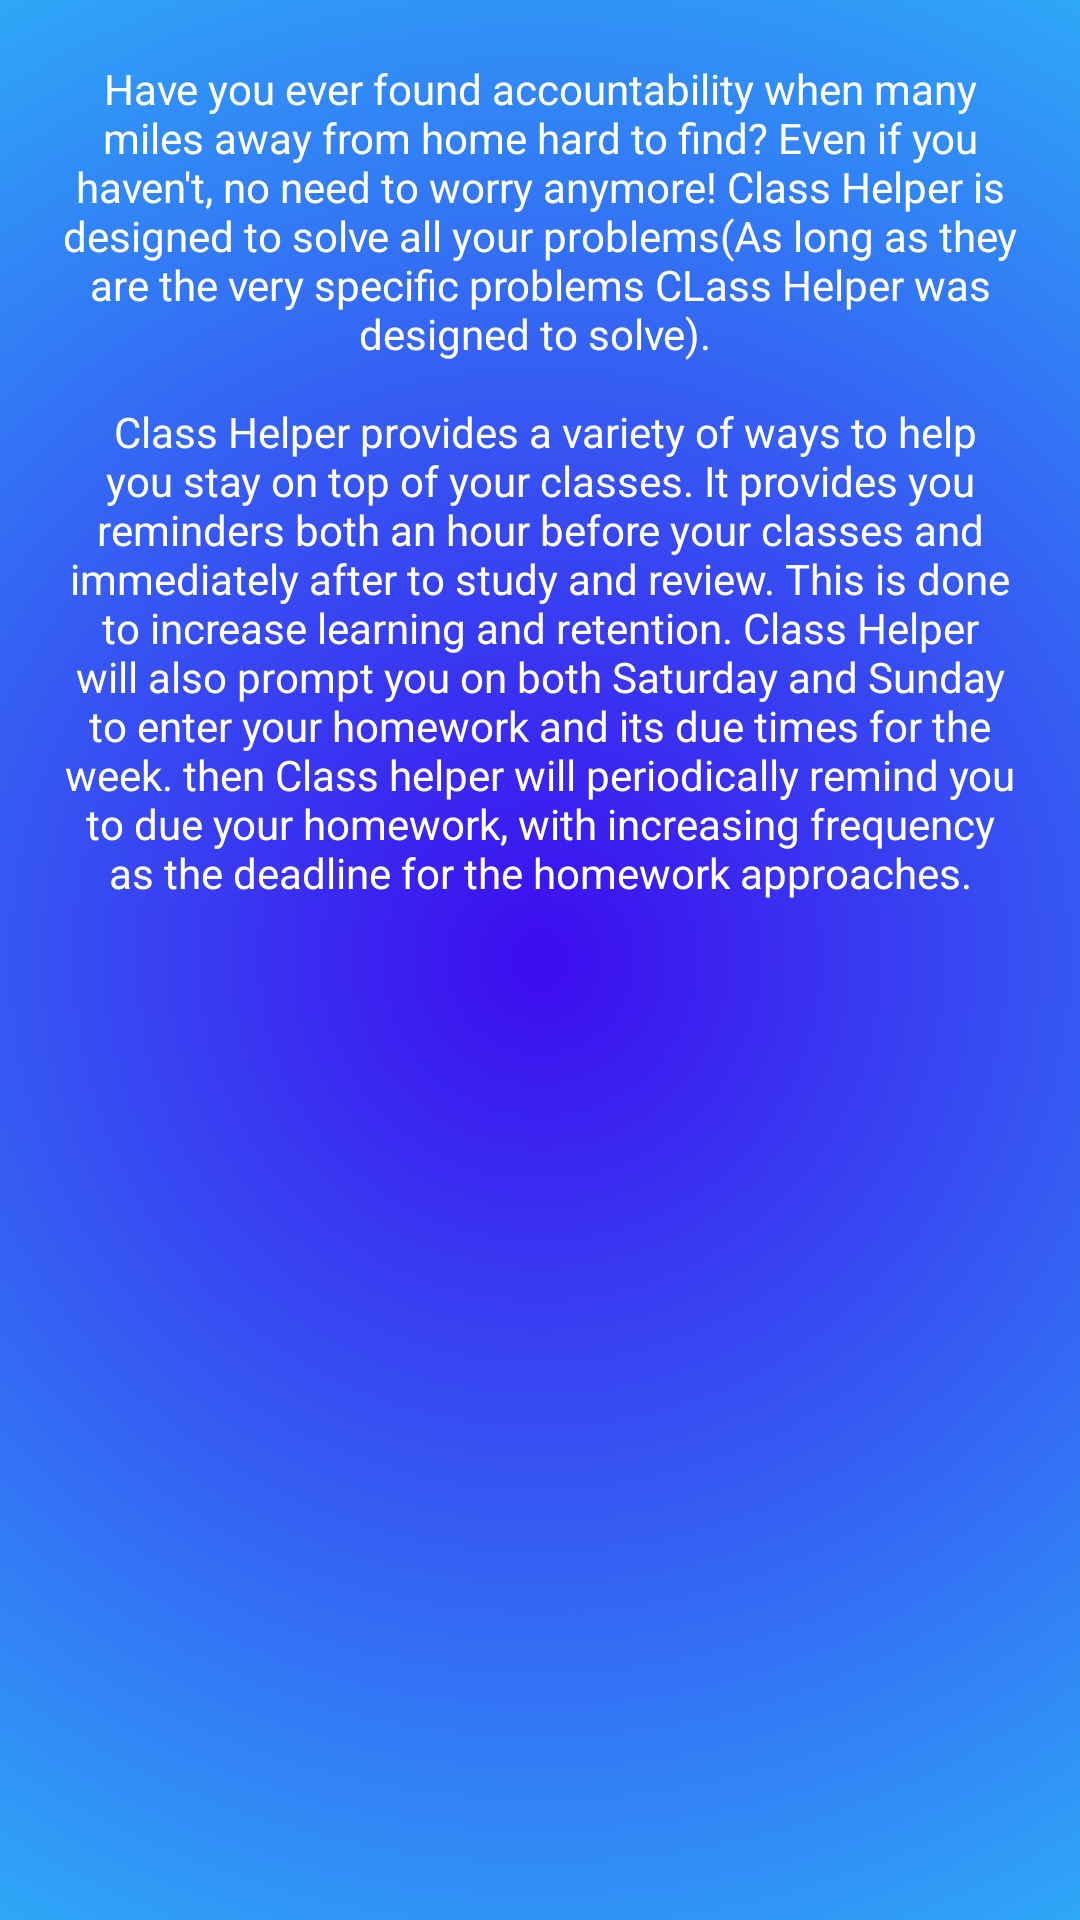

Layout XML and referenced resources for this Android screen:
<!-- AndroidManifest.xml: activity theme GriffinBarnardCustomTheme -->
<!-- res/layout/activity_class_helper.xml -->
<?xml version="1.0" encoding="utf-8"?>
<androidx.constraintlayout.widget.ConstraintLayout xmlns:android="http://schemas.android.com/apk/res/android"
    xmlns:app="http://schemas.android.com/apk/res-auto"
    xmlns:tools="http://schemas.android.com/tools"
    android:layout_width="match_parent"
    android:layout_height="match_parent"
    tools:context=".ClassHelperActivity"
    android:background="@drawable/gradient_back"
    >
    <TextView
        android:layout_width="match_parent"
        android:layout_height="match_parent"
        android:gravity="center_horizontal"
        android:text="@string/gjb_description"
        android:layout_marginHorizontal="20dp"
        android:layout_marginVertical="20dp"
        android:textColor="@color/white"
        />

</androidx.constraintlayout.widget.ConstraintLayout>
<!-- resources referenced by this layout -->
<resources>
  <color name="white">#FFFFFFFF</color>
  <!-- drawable gradient_back (drawable) -->
  <?xml version="1.0" encoding="utf-8"?>
  <selector xmlns:android="http://schemas.android.com/apk/res/android">
      <item>
          <shape>
              <gradient
                  android:gradientRadius="500dp"
                  android:startColor="#3D0BEF"
                  android:endColor="#29E0FA"
                  android:type="radial" />
          </shape>
      </item>
  </selector>
  <string name="gjb_description">Have you ever found accountability when many miles away from home hard to find? Even if you haven\'t, no need to worry anymore! Class Helper is designed to solve all your problems(As long as they are the very specific problems CLass Helper was designed to solve). \n\n Class Helper provides a variety of ways to help you stay on top of your classes. It provides you reminders both an hour before your classes and immediately after to study and review. This is done to increase learning and retention. Class Helper will also prompt you on both Saturday and Sunday to enter your homework and its due times for the week. then Class helper will periodically remind you to due your homework, with increasing frequency as the deadline for the homework approaches.</string>
  
      //AlexB Strings
  <style name="GriffinBarnardCustomTheme" parent="Theme.MaterialComponents.DayNight.DarkActionBar">
          
          <item name="colorPrimary">@drawable/item_grad</item>
          <item name="colorPrimaryDark">@color/gjb_customBlue</item>
          <item name="colorAccent">@color/gjb_customRed</item>
      </style>
  <!-- drawable item_grad (drawable) -->
  <?xml version="1.0" encoding="utf-8"?>
  <selector xmlns:android="http://schemas.android.com/apk/res/android">
      <item>
          <shape>
              <gradient
                  android:startColor="#0377C5"
                  android:endColor="#05B8D8"
                  android:type="linear" />
          </shape>
      </item>
  </selector>
  <color name="gjb_customBlue">#0685E6</color>
  <color name="gjb_customRed">#000000</color>
</resources>
